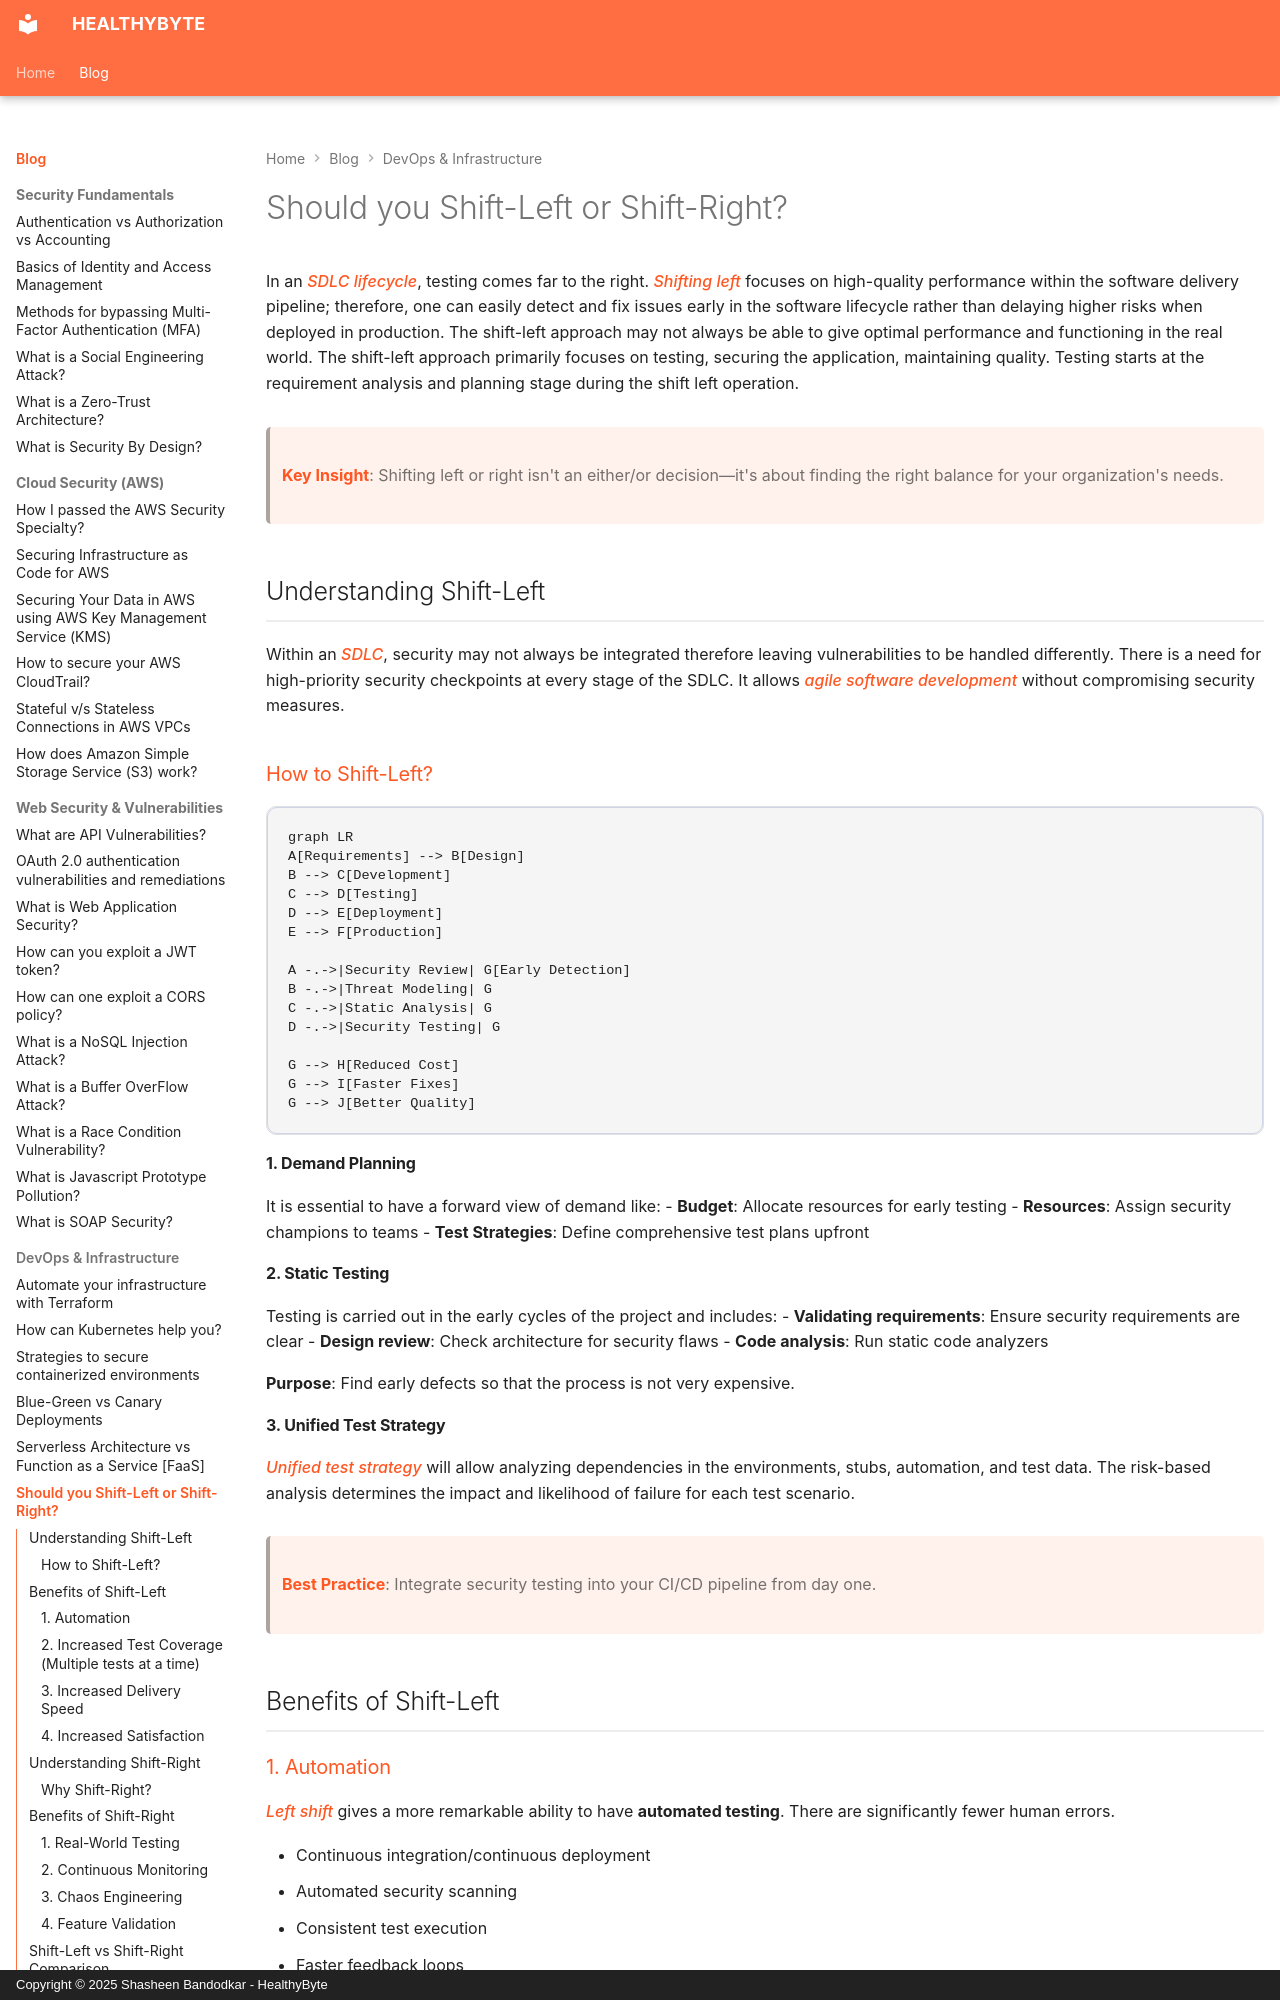

repository: Shasheen8/h.byte · page: blog/should-you-shift-left-or-shift-right/index.html · generator: mkdocs · copyright: Copyright © 2025 Shasheen Bandodkar - HealthyByte

---
title: Should you Shift-Left or Shift-Right?
date: Wed, 30 Mar 2022 15:54:00 +0000
---

In an *SDLC lifecycle*, testing comes far to the right. *Shifting left* focuses on high-quality performance within the software delivery pipeline; therefore, one can easily detect and fix issues early in the software lifecycle rather than delaying higher risks when deployed in production. The shift-left approach may not always be able to give optimal performance and functioning in the real world. The shift-left approach primarily focuses on testing, securing the application, maintaining quality. Testing starts at the requirement analysis and planning stage during the shift left operation.

> **Key Insight**: Shifting left or right isn't an either/or decision—it's about finding the right balance for your organization's needs.

## Understanding Shift-Left

Within an *SDLC*, security may not always be integrated therefore leaving vulnerabilities to be handled differently. There is a need for high-priority security checkpoints at every stage of the SDLC. It allows *agile software development* without compromising security measures.

### How to Shift-Left?

```mermaid
graph LR
A[Requirements] --> B[Design]
B --> C[Development]
C --> D[Testing]
D --> E[Deployment]
E --> F[Production]

A -.->|Security Review| G[Early Detection]
B -.->|Threat Modeling| G
C -.->|Static Analysis| G
D -.->|Security Testing| G

G --> H[Reduced Cost]
G --> I[Faster Fixes]
G --> J[Better Quality]
```

#### 1. Demand Planning

It is essential to have a forward view of demand like:
- **Budget**: Allocate resources for early testing
- **Resources**: Assign security champions to teams
- **Test Strategies**: Define comprehensive test plans upfront

#### 2. Static Testing

Testing is carried out in the early cycles of the project and includes:
- **Validating requirements**: Ensure security requirements are clear
- **Design review**: Check architecture for security flaws
- **Code analysis**: Run static code analyzers

**Purpose**: Find early defects so that the process is not very expensive.

#### 3. Unified Test Strategy

*Unified test strategy* will allow analyzing dependencies in the environments, stubs, automation, and test data. The risk-based analysis determines the impact and likelihood of failure for each test scenario.

> **Best Practice**: Integrate security testing into your CI/CD pipeline from day one.

## Benefits of Shift-Left
